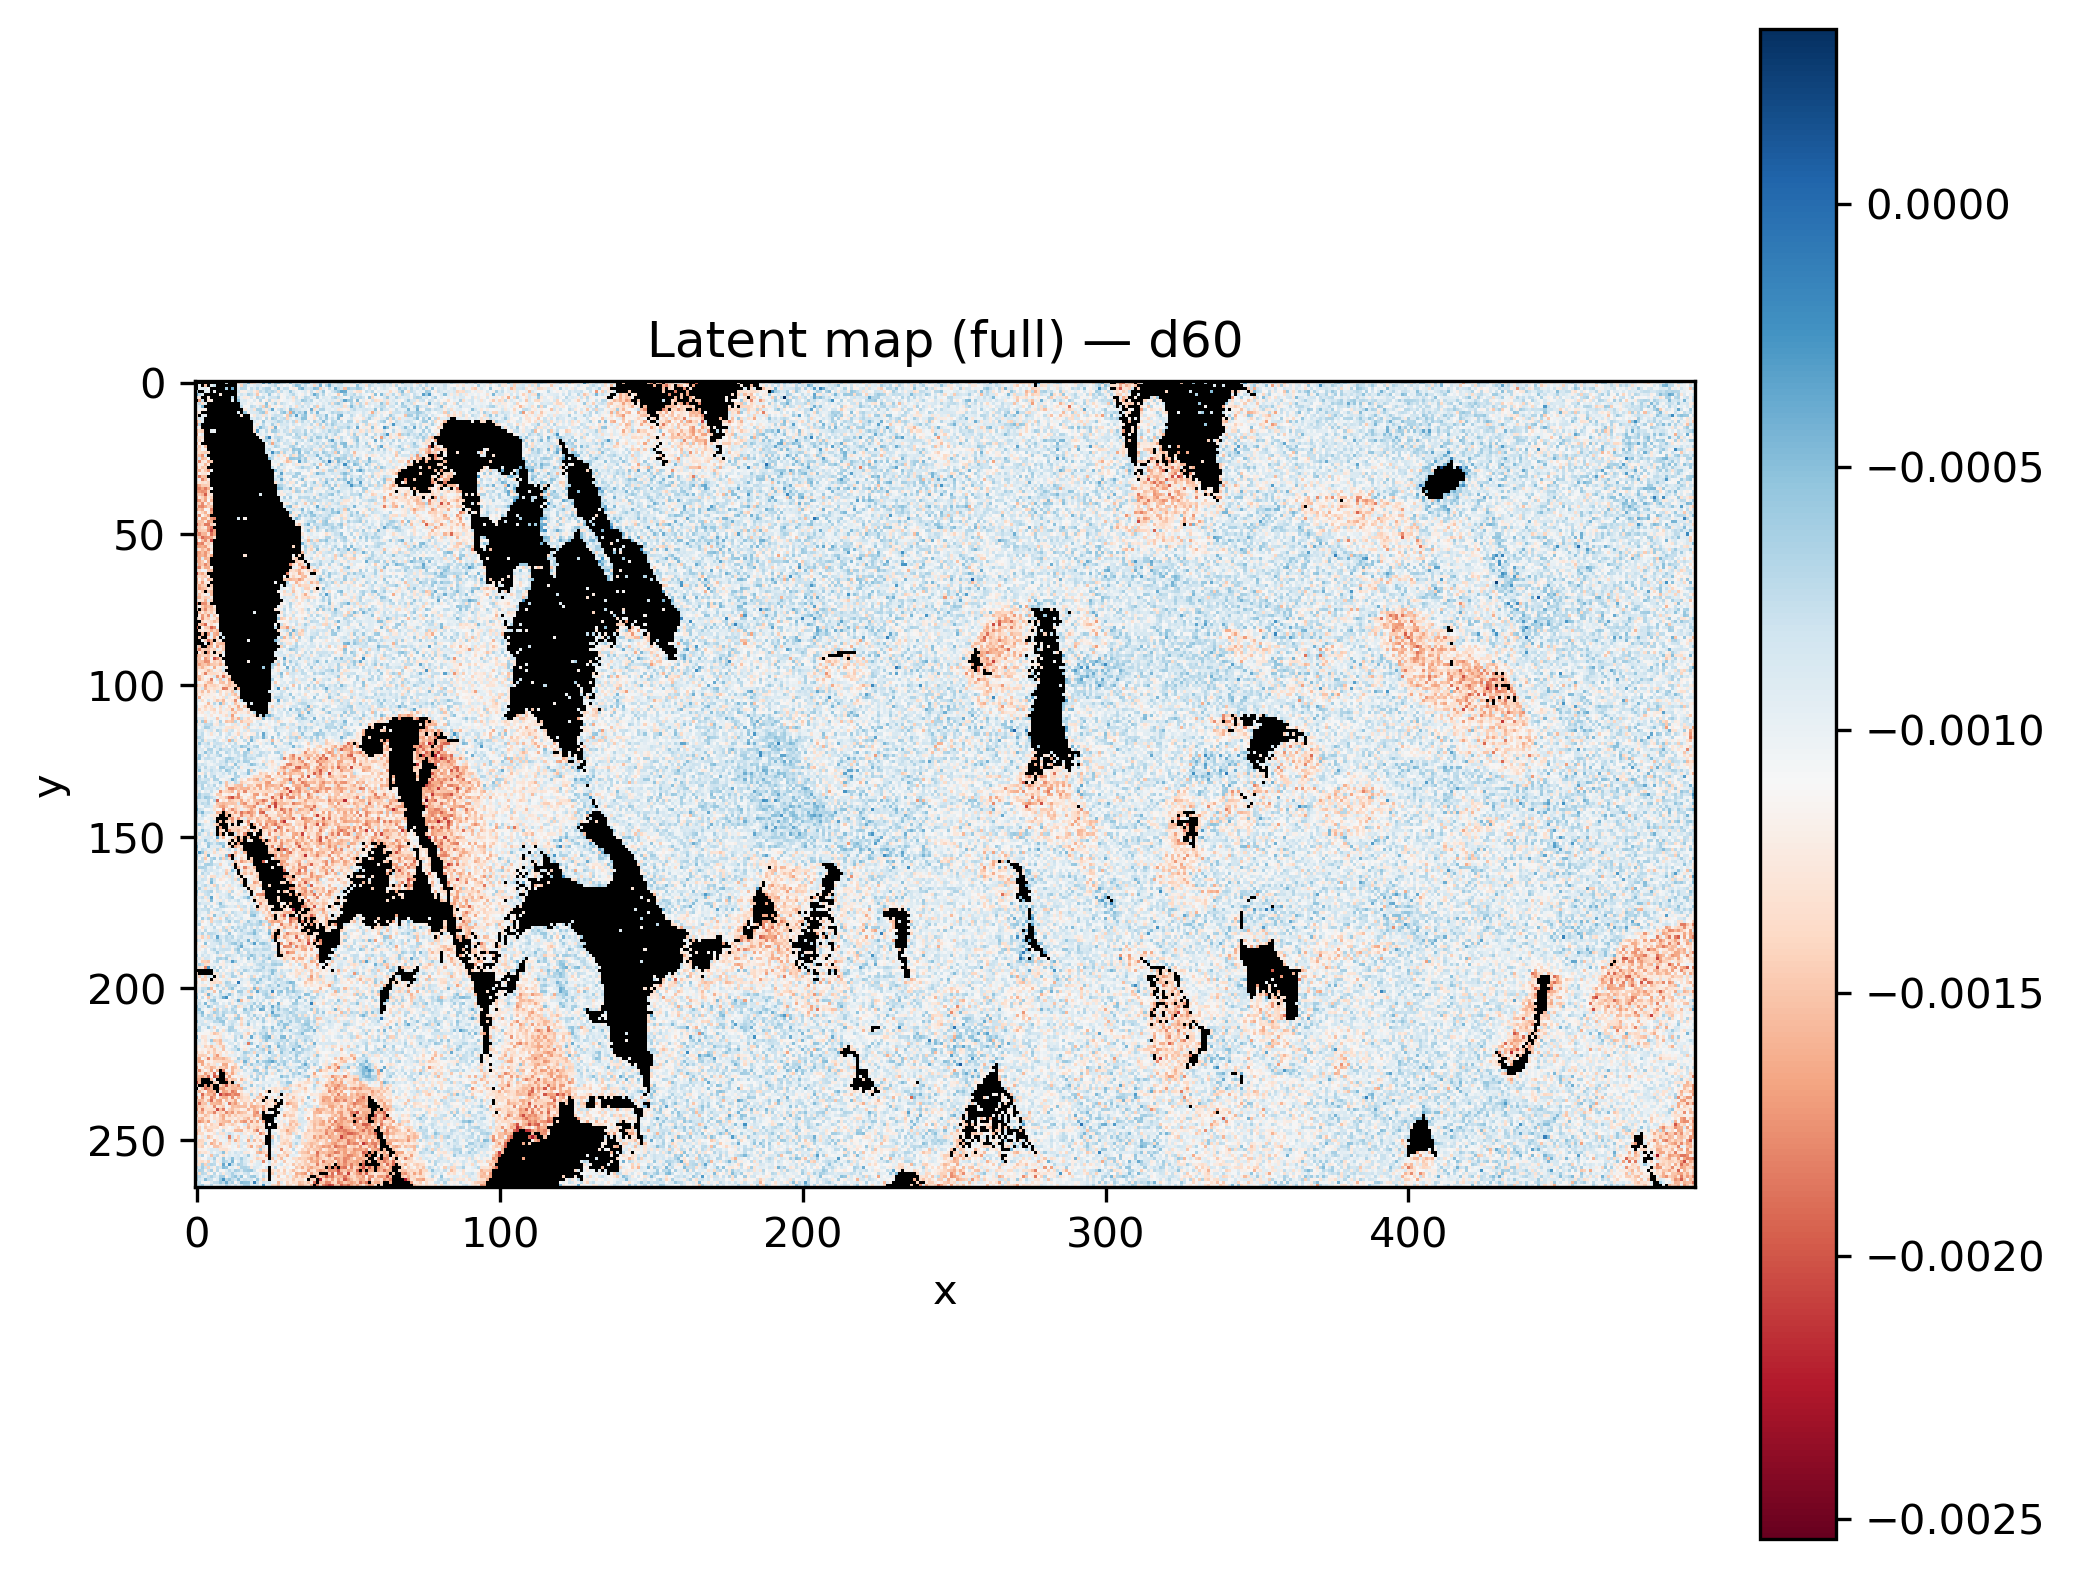

Data behind this chart, as committed beside it:
x, y, latent_d60
0, 0, 
1, 0, 
2, 0, 
3, 0, 
4, 0, 
5, 0, 
6, 0, 
7, 0, 
8, 0, 
9, 0, 
10, 0, -0.0009225
11, 0, 
12, 0, 
13, 0, 
14, 0, -0.001275
15, 0, -0.001073
16, 0, -0.0008979
17, 0, -0.0004992
18, 0, -0.001375
19, 0, -0.001294
20, 0, -0.001029
21, 0, -0.0009685
22, 0, -0.0003423
23, 0, -0.000814
24, 0, -0.0003749
25, 0, -0.0009363
26, 0, -0.0006056
27, 0, -0.0005416
28, 0, -0.0007995
29, 0, -0.0007841
30, 0, -0.001061
31, 0, -0.0005239
32, 0, -0.001059
33, 0, -0.0008406
34, 0, -0.0009612
35, 0, -0.0006443
36, 0, -0.0005356
37, 0, -0.0005467
38, 0, -0.001098
39, 0, -0.0008896
40, 0, -0.0009216
41, 0, -0.0006301
42, 0, -0.001055
43, 0, -0.0009547
44, 0, -0.000648
45, 0, -0.0009668
46, 0, -0.0008752
47, 0, -0.0007516
48, 0, -0.0006221
49, 0, -0.001058
50, 0, -0.0009917
51, 0, -0.0009357
52, 0, -0.0008381
53, 0, -0.001096
54, 0, -0.0007721
55, 0, -0.001171
56, 0, -0.0009967
57, 0, -0.0009857
58, 0, -0.0007095
59, 0, -0.001011
... 131,610 more rows
